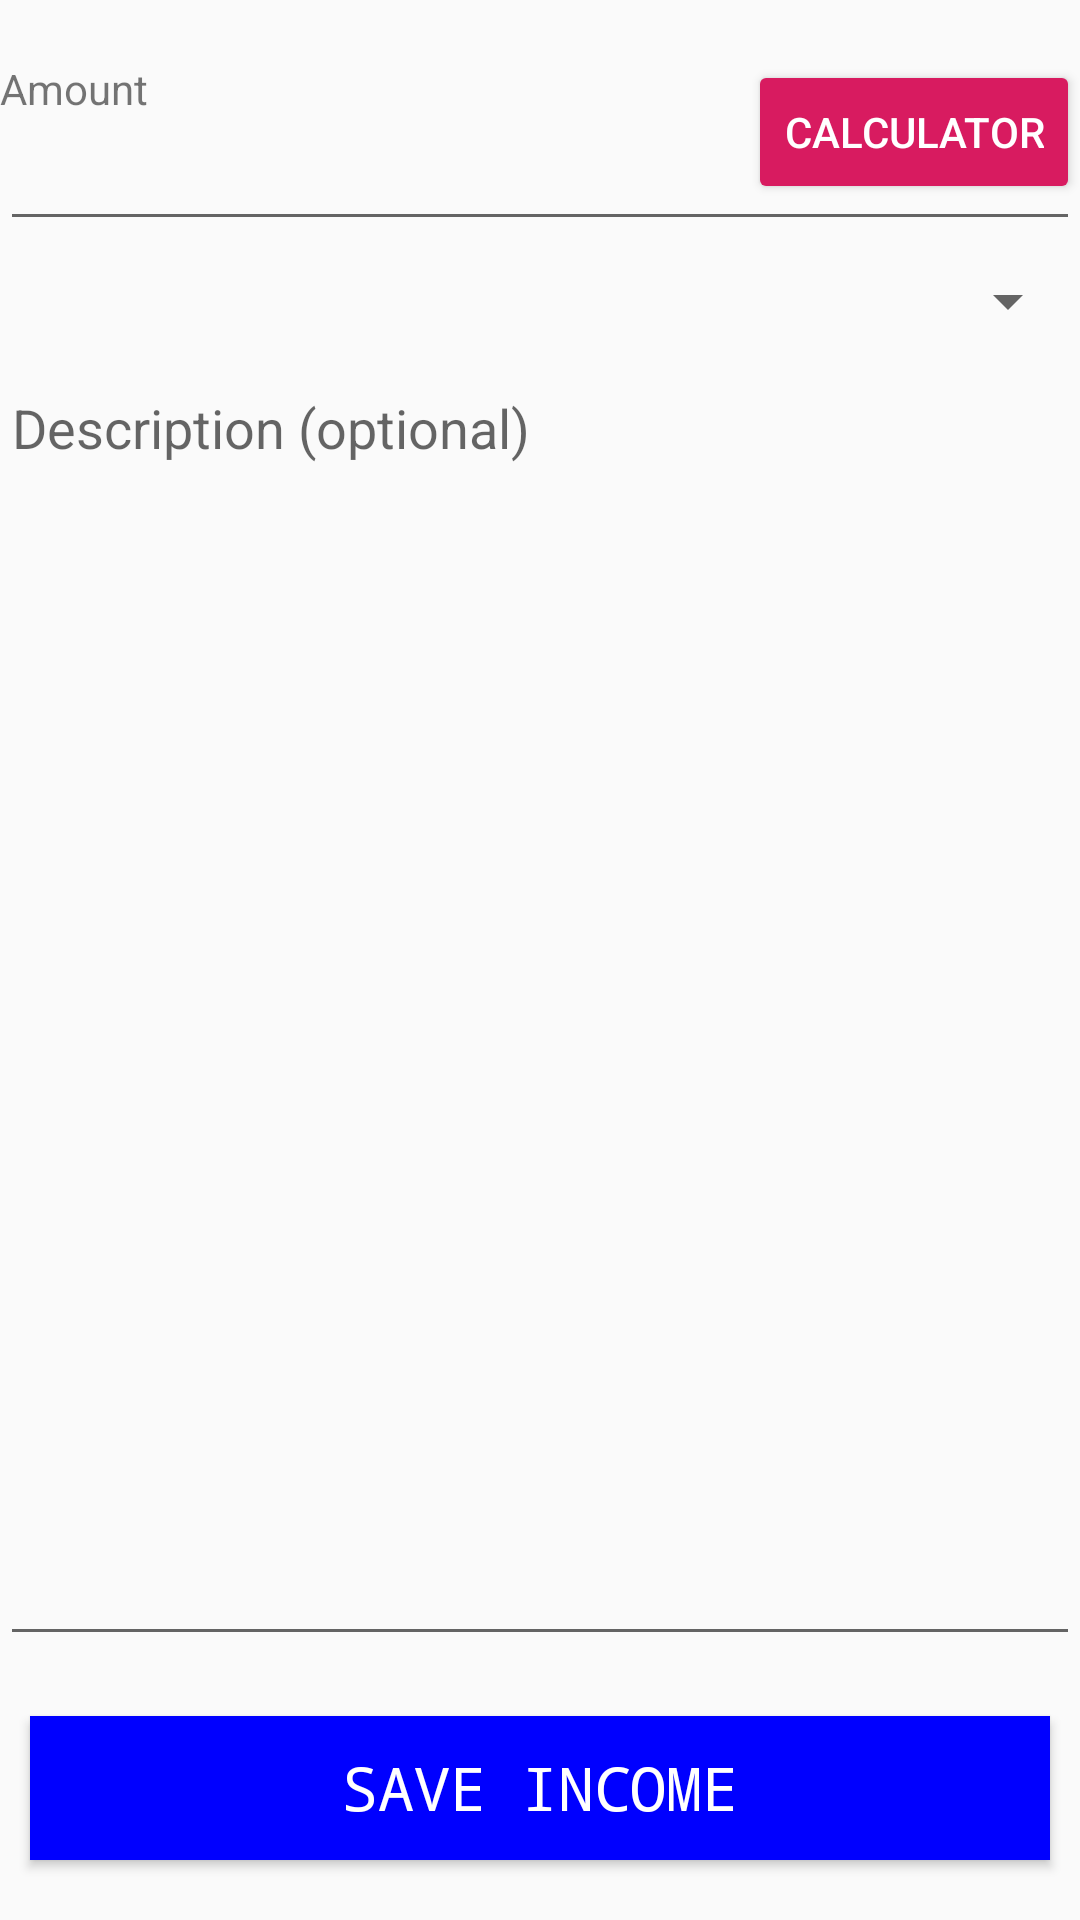

Android layout source for this screen:
<!-- AndroidManifest.xml: application theme AppTheme -->
<!-- res/layout/activity_add_income_form.xml -->
<?xml version="1.0" encoding="utf-8"?>
<LinearLayout xmlns:android="http://schemas.android.com/apk/res/android"
    xmlns:app="http://schemas.android.com/apk/res-auto"
    xmlns:tools="http://schemas.android.com/tools"
    android:layout_width="match_parent"
    android:layout_height="match_parent"
    android:orientation="vertical"
    tools:context=".addExpenseForm">

    <RelativeLayout
        android:layout_width="match_parent"
        android:layout_height="wrap_content">

        <TextView
            android:id="@+id/amt"
            android:layout_width="match_parent"
            android:layout_height="wrap_content"
            android:layout_alignParentStart="true"
            android:layout_alignParentLeft="true"
            android:text="Amount"
            android:layout_marginTop="20dp"/>

        <EditText
            android:id="@+id/amount"
            android:layout_width="match_parent"
            android:layout_height="wrap_content"
            android:layout_below="@id/amt" />

        <Button
            android:id="@+id/calculator"
            android:layout_width="wrap_content"
            android:layout_height="wrap_content"
            android:layout_alignParentTop="true"
            android:layout_alignParentRight="true"
            android:text="Calculator"
            android:layout_marginTop="20dp"
            style="@style/Widget.AppCompat.Button.Colored"/>
    </RelativeLayout>


    <Spinner
        android:id="@+id/Income_category"
        android:layout_width="match_parent"
        android:layout_height="wrap_content"
        style="@style/dropDown"/>

    <EditText
        android:id="@+id/desc"
        android:layout_width="match_parent"
        android:layout_height="0dp"
        android:layout_weight="1"
        android:gravity="top"
        android:hint="Description (optional)"
        android:layout_marginBottom="20dp"/>

    <Button
        android:id="@+id/btn_save"
        android:layout_width="match_parent"
        android:layout_height="wrap_content"
        android:text="Save income"
        style="@style/customButton" />

</LinearLayout>
<!-- resources referenced by this layout -->
<resources>
  <style name="customButton">
          <item name="android:textColor">#ffffff</item>
          <item name="android:textSize">20sp</item>
          <item name="android:background">#0000ff</item>
          <item name="android:layout_marginBottom">20dp</item>
          <item name="android:layout_marginRight">10dp</item>
          <item name="android:layout_marginLeft">10dp</item>
          <item name="android:capitalize">characters</item>
          <item name="android:typeface">monospace</item>
      </style>
  <style name="dropDown">
          <item name="android:paddingTop">20dp</item>
          <item name="android:paddingBottom">20dp</item>
      </style>
  <style name="AppTheme" parent="Theme.AppCompat.Light.DarkActionBar">
          
          <item name="colorPrimary">@color/colorPrimary</item>
          <item name="colorPrimaryDark">@color/colorPrimaryDark</item>
          <item name="colorAccent">@color/colorAccent</item>
      </style>
  <color name="colorPrimary">#008577</color>
  <color name="colorPrimaryDark">#1d1c24</color>
  <color name="colorAccent">#D81B60</color>
</resources>
